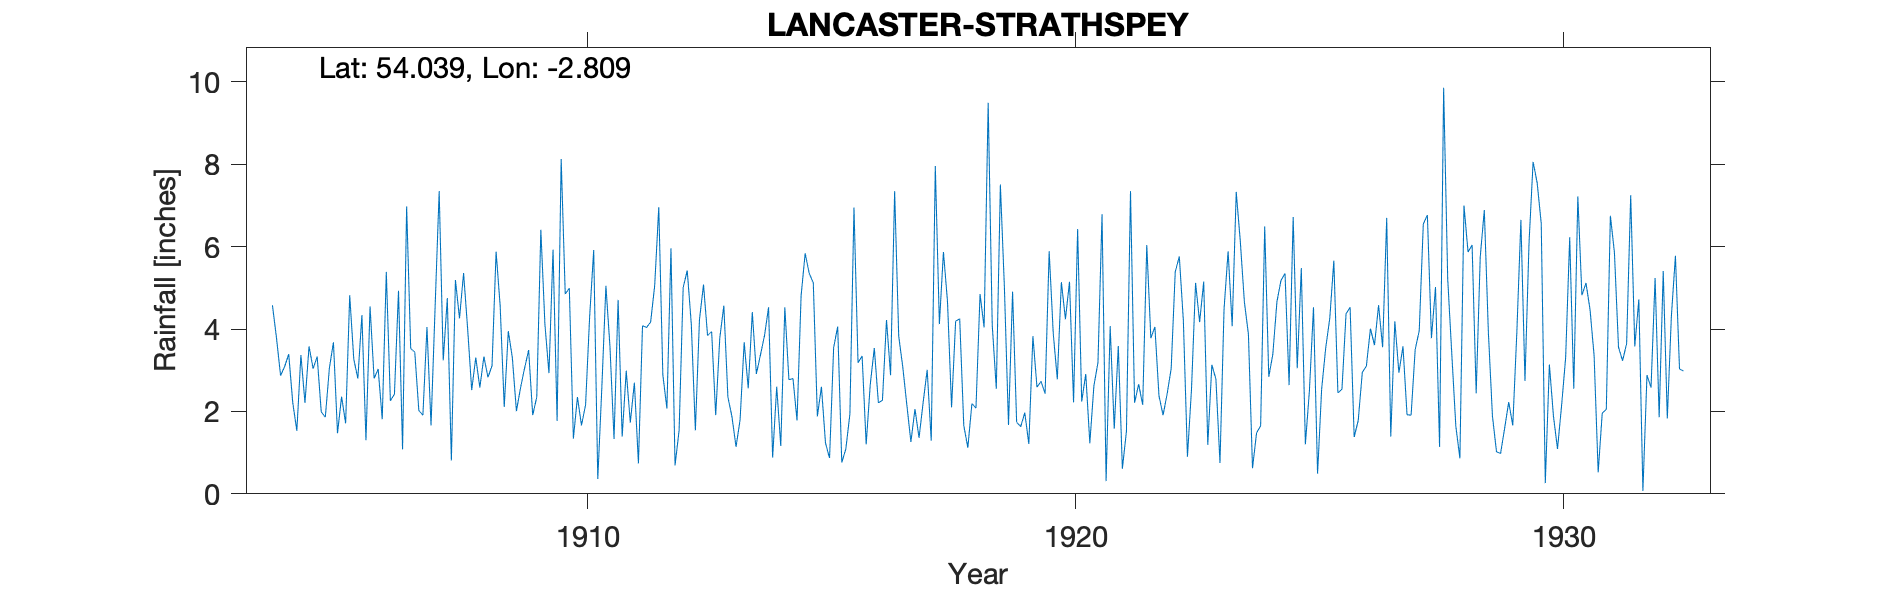

Source data for this figure (header and first rows):
LANCASTER STRATHSPEY, , , , , , , , , , , , , , , , , , , , , , , 
Grid ref, SD471606, Long, -2.809, Lat, 54.04, Elevation, 87, ft, , , , , , , , , , , , , , , 
Station no, 3046, , , , , , , , , , , , , , , , , , , , , , 
, 1900, 1901, 1902, 1903, 1904, 1905, 1906, 1907, 1908, 1909, 1910, 1911, 1912, 1913, 1914, 1915, 1916, 1917, 1918, 1919, 1920, 1921, 1922
January, , , , , 4.58, 1.99, 4.55, 2.02, 4.01, 2.01, 4.85, 1.33, 2.89, 3.94, 3.37, 5.35, 3.18, 2.16, 4.19, 4.99, 3.9, 6.79, 3.78
February, , , , , 3.78, 1.86, 2.8, 1.91, 2.52, 2.57, 4.99, 4.71, 2.07, 1.91, 3.84, 5.12, 3.35, 1.26, 4.25, 1.67, 2.78, 0.31, 4.05
March, , , , , 2.87, 3.05, 3.03, 4.05, 3.31, 3.05, 1.34, 1.39, 5.96, 3.78, 4.53, 1.88, 1.2, 2.06, 1.66, 4.91, 5.14, 4.07, 2.38
April, , , , , 3.09, 3.68, 1.81, 1.66, 2.58, 3.49, 2.35, 2.99, 0.69, 4.57, 0.88, 2.6, 2.65, 1.36, 1.12, 1.74, 4.24, 1.58, 1.91
May, , , , , 3.39, 1.47, 5.39, 4.53, 3.33, 1.91, 1.66, 1.73, 1.54, 2.35, 2.6, 1.23, 3.54, 2.21, 2.19, 1.63, 5.15, 3.59, 2.42
June, , , , , 2.21, 2.36, 2.26, 7.35, 2.83, 2.35, 2.16, 2.7, 5.01, 1.87, 1.16, 0.87, 2.21, 3.01, 2.08, 1.97, 2.22, 0.61, 3.04
July, , , , , 1.53, 1.71, 2.42, 3.24, 3.11, 6.41, 4.3, 0.74, 5.42, 1.14, 4.53, 3.55, 2.27, 1.29, 4.85, 1.21, 6.43, 1.52, 5.39
August, , , , , 3.37, 4.82, 4.93, 4.75, 5.88, 4.12, 5.92, 4.08, 4.12, 1.8, 2.77, 4.06, 4.22, 7.96, 4.04, 3.83, 2.24, 7.35, 5.76
September, , , , , 2.21, 3.27, 1.08, 0.81, 4.56, 2.93, 0.36, 4.04, 1.54, 3.68, 2.8, 0.76, 2.88, 4.12, 9.49, 2.59, 2.91, 2.21, 4.2
October, , , , , 3.58, 2.8, 6.98, 5.19, 2.11, 5.93, 2.58, 4.17, 4.22, 2.56, 1.78, 1.09, 7.35, 5.87, 4.1, 2.73, 1.23, 2.66, 0.9
November, , , , , 3.04, 4.34, 3.53, 4.26, 3.95, 1.77, 5.05, 5.06, 5.08, 4.41, 4.81, 1.94, 3.83, 4.67, 2.55, 2.43, 2.62, 2.16, 2.54
December, , , , , 3.33, 1.3, 3.44, 5.36, 3.3, 8.13, 3.57, 6.96, 3.84, 2.91, 5.84, 6.95, 3.08, 2.1, 7.51, 5.89, 3.19, 6.04, 5.12
Total, , , , , 36.98, 32.65, 42.22, 45.13, 41.49, 44.67, 39.13, 39.9, 42.38, 34.92, 38.91, 35.4, 39.76, 38.07, 48.03, 35.59, 42.05, 38.89, 41.49
1908 Feb, , , , , , , , , , , , , , , , , , , , , , , 
